pico-8 play session: hold ← + tap ❎

[t = 1 s] hold ← ~1s, tap ❎ ~2×
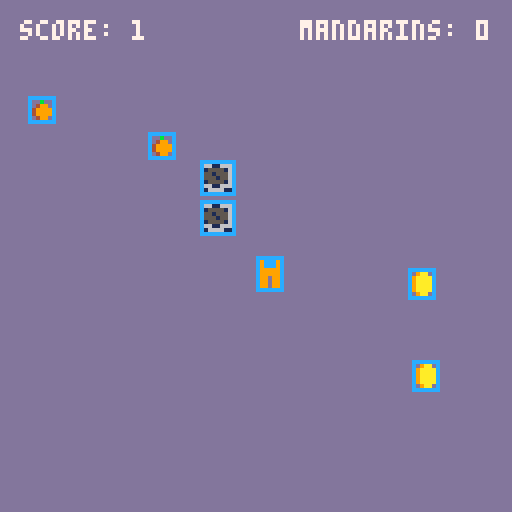
[t = 8 s] hold ← ~8s, tap ❎ ~14×
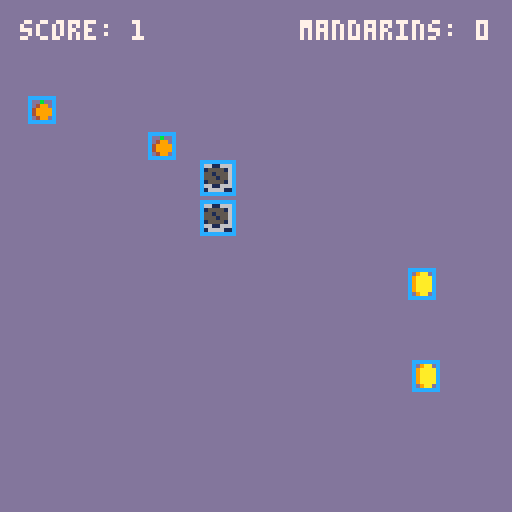

pico-8 cartridge
version 16
__lua__

-- globals --
-- variables --
local player
local mandarins
local coins
local score
local mandarin_score

function _init()
 score=0
 mandarin_score=0
 player = {
  x=64,
  y=64,
  color=9,
  name="thomas",
  width=6,
  height=8,
  radius=4,
  move_speed=1,
  mandarin_alligned=false,
  draw=function(self)
   spr(1, self.x, self.y)
   -- circ(self.x,self.y,self.radius,12)
   rect(self.x,self.y,self.x+self.width,self.y+self.height, 12)
  end,
  update=function(self)
   if btn(0) then
    self.x-=self.move_speed
   end
   if btn(1) then
    self.x+=self.move_speed
   end
   if btn(2) then
    self.y-=self.move_speed
   end
   if btn(3) then
    self.y+=self.move_speed
   end
  end,
   -- check hit detection
  check_collision=function(self,other)
    -- collect the other (coin or mandarin)
   -- if not other.iscollected and circ_overlapping(self.x,self.y,self.radius,other.x,other.y,other.radius) then
   if not other.iscollected and rect_overlapping(self.x,self.y,self.x+self.width,self.y+self.height,other.x,other.y,other.x+other.width,other.y+other.height) then
    other.iscollected=true
    if other.name == "coin" then
     sfx(0)
     score+=1
    else
     sfx(2)
     mandarin_score+=1
    end
   end
 end,

 check_for_block_collision=function(self, block)
  if bounding_boxes_overlapping(self,block) then
   -- pal(9,12)
   self.x+=1
   -- self.y+=1
  end

 end
 }
 -- coin
 coins={
  make_coin(),
  make_coin(),
  make_coin()
 }
 -- mandarins
 mandarins={
  make_mandarin(),
  make_mandarin()
 }
 -- blocks
 blocks={
  make_block(50,50),
  make_block(50,40)
 }

end

function _update()
 player:update()
 for coin in all(coins) do
  coin:update()
  player:check_collision(coin)
 end
 for mandarin in all(mandarins) do
  mandarin:update()
  player:check_collision(mandarin)
 end
 for block in all(blocks) do
  block:update()
  player:check_for_block_collision(block)
 end
end

function _draw()
 cls(13)
 print("score: " .. score, 5, 5, 7)
 print("mandarins: " .. mandarin_score, 75, 5, 7)
 local block
 for block in all(blocks) do
  block:draw()
 end
 player:draw()
 local coin
 for coin in all(coins) do
  coin:draw()
 end
 local mandarin
 for mandarin in all(mandarins) do
  mandarin:draw()
 end

end


function make_coin()
 local coin={
  x=flr(rnd(40))+64,
  y=flr(rnd(40))+64,
  width=6,
  height=7,
  radius=3,
  name="coin",
  iscollected=false,
  update=function(self)
  end,
  draw=function(self)
   if not self.iscollected then
    spr(3, self.x, self.y)
    -- circ(self.x,self.y,self.radius,12)
    rect(self.x,self.y,self.x+self.width,self.y+self.height,12)
   end
  end
 }
 return coin
end

function make_mandarin()
 local mandarin={
  x=flr(rnd(40))+5,
  y=flr(rnd(40))+10,
  width=6,
  height=6,
  radius=3,
  name="mandarin",
  iscollected=false,
  update=function(self)
  end,
  draw=function(self)
   if not self.iscollected then
    spr(4, self.x, self.y)
    -- circ(self.x,self.y,self.radius,12)
    rect(self.x,self.y,self.x+self.width,self.y+self.height,12)
   end
  end
 }
 return mandarin
end

function make_block(x,y)
 block={
  x=x,
  y=y,
  width=8,
  height=8,
  update=function(self)
  end,
  draw=function(self)
   spr(2,self.x,self.y)
   rect(self.x,self.y,self.x+self.width,self.y+self.height, 12)
  end
 }
 return block
end


function lines_overlapping(min1,max1,min2,max2)
 return max1>min2 and max2>min1
end

function rect_overlapping(left1,top1,right1,bottom1,left2,top2,right2,bottom2)
 return lines_overlapping(left1,right1,left2,right2) and lines_overlapping(top1,bottom1,top2,bottom2)
end

function circ_overlapping(x1,y1,r1,x2,y2,r2)
 local dx=mid(-100,x2-x1,100)
 local dy=mid(-100,y2-y1,100)
 return dx*dx+dy*dy<(r1+r2)*(r1+r2)
end

function bounding_boxes_overlapping(obj1,obj2)
 return rect_overlapping(obj1.x,obj1.y,obj1.x+obj1.width,obj1.y+obj1.height,obj2.x,obj2.y,obj2.x+obj2.width,obj2.y+obj2.height)
end
__gfx__
00000000099999001166661100000000000000000000000000000000000000000000000000000000000000000000000000000000000000000000000000000000
0000000009ccc90066611666009aa000000b00000000000000000000000000000000000000000000000000000000000000000000000000000000000000000000
0070070009ccc9006155551609aaaa00004990000000000000000000000000000000000000000000000000000000000000000000000000000000000000000000
00077000999999906551555609aaaa00049999000000000000000000000000000000000000000000000000000000000000000000000000000000000000000000
00077000999999906555155609aaaa00049999000000000000000000000000000000000000000000000000000000000000000000000000000000000000000000
00700700099099006155551609aaaa00004990000000000000000000000000000000000000000000000000000000000000000000000000000000000000000000
000000009990999066611666009aa000000000000000000000000000000000000000000000000000000000000000000000000000000000000000000000000000
00000000999099901166661100000000000000000000000000000000000000000000000000000000000000000000000000000000000000000000000000000000
__map__
0000000000000000000000021412000000000000000000000000000000000000000000000000000000000000000000000000000000000000000000000000000000000000000000000000000000000000000000000000000000000000000000000000000000000000000000000000000000000000000000000000000000000000
0000020002020202020202001400020000000000000000000000000000000000000000000000000000000000000000000000000000000000000000000000000000000000000000000000000000000000000000000000000000000000000000000000000000000000000000000000000000000000000000000000000000000000
0000000002020202020200000002000000000000000000000000000000000000000000000000000000000000000000000000000000000000000000000000000000000000000000000000000000000000000000000000000000000000000000000000000000000000000000000000000000000000000000000000000000000000
0000000000040000000000020000000000000000000000000000000000000000000000000000000000000000000000000000000000000000000000000000000000000000000000000000000000000000000000000000000000000000000000000000000000000000000000000000000000000000000000000000000000000000
0002000000001400020004000000000200000000000000000000000000000000000000000000000000000000000000000000000000000000000000000000000000000000000000000000000000000000000000000000000000000000000000000000000000000000000000000000000000000000000000000000000000000000
0000000000000000000000000200000000000000000000000000000000000000000000000000000000000000000000000000000000000000000000000000000000000000000000000000000000000000000000000000000000000000000000000000000000000000000000000000000000000000000000000000000000000000
0000000000000000000000000000000000000000000000000000000000000000000000000000000000000000000000000000000000000000000000000000000000000000000000000000000000000000000000000000000000000000000000000000000000000000000000000000000000000000000000000000000000000000
0000000200000000000000000000000000000000000000000000000000000000000000000000000000000000000000000000000000000000000000000000000000000000000000000000000000000000000000000000000000000000000000000000000000000000000000000000000000000000000000000000000000000000
